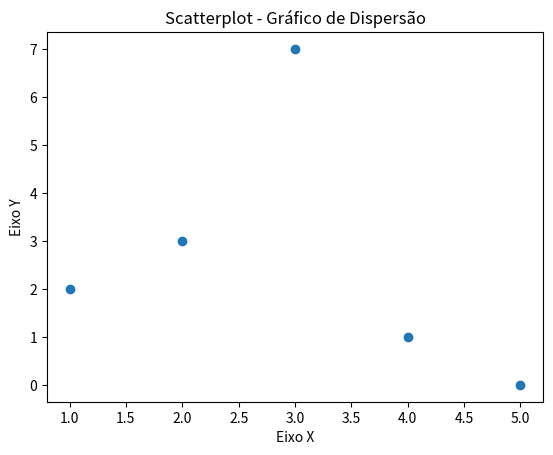

Recreate this plot in Python.
# -*- coding: utf-8 -*-

# Visualização de dados em Python
import matplotlib.pyplot as plt

x = [1, 2, 3, 4, 5]
y = [2, 3, 7, 1, 0]

titulo = "Scatterplot - Gráfico de Dispersão"
eixox  = "Eixo X"
eixoy  = "Eixo Y"

# Legendas
plt.title(titulo)
plt.xlabel(eixox)
plt.ylabel(eixoy)

plt.scatter(x, y)
plt.show()